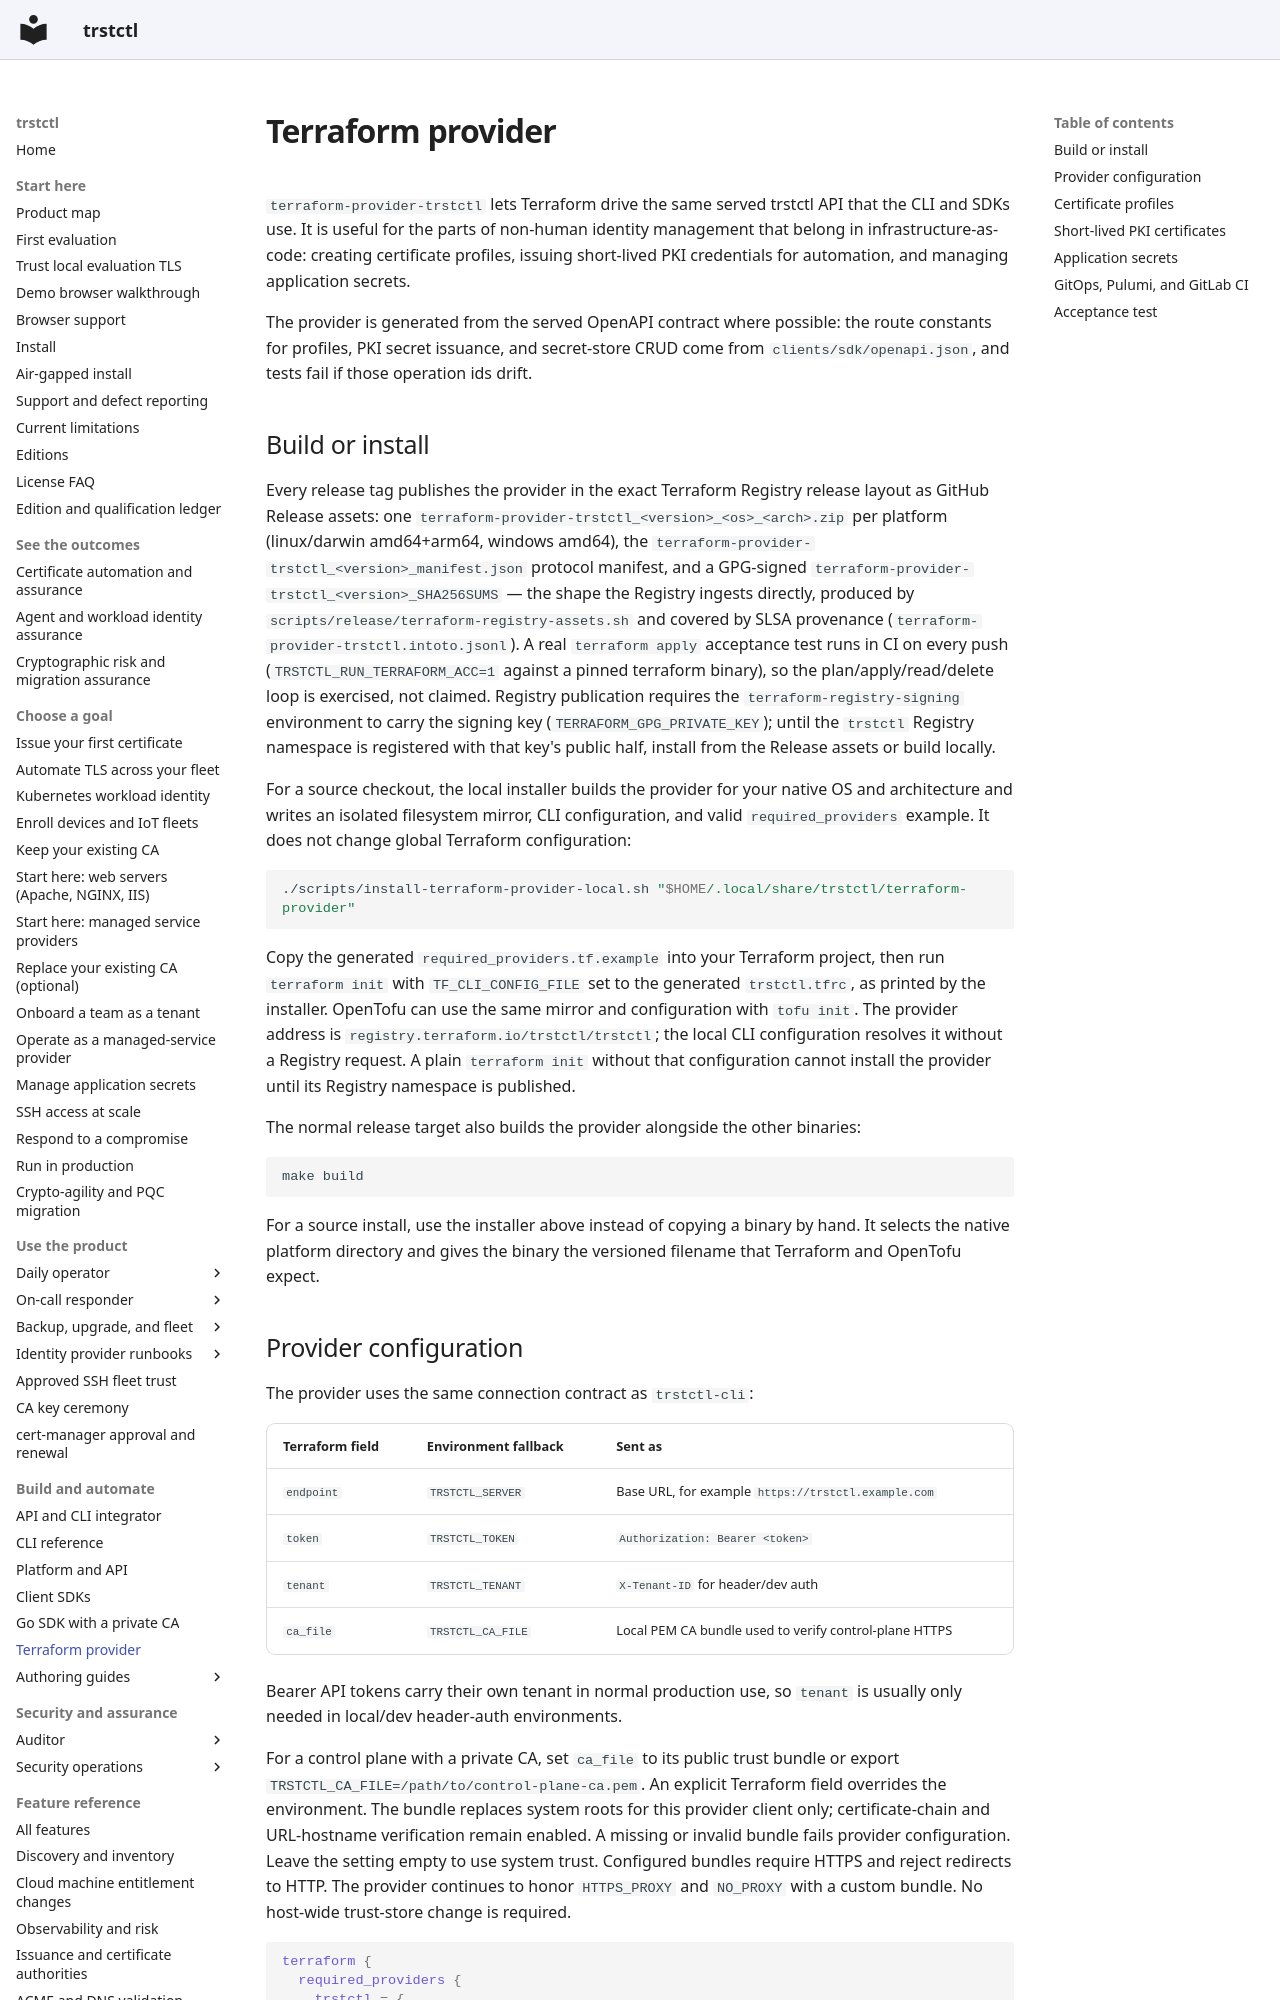

repository: ctlplne/trstctl · page: terraform-provider/index.html · generator: mkdocs

# Terraform provider

`terraform-provider-trstctl` lets Terraform drive the same served trstctl API that
the CLI and SDKs use. It is useful for the parts of non-human identity management
that belong in infrastructure-as-code: creating certificate profiles, issuing
short-lived PKI credentials for automation, and managing application secrets.

The provider is generated from the served OpenAPI contract where possible: the
route constants for profiles, PKI secret issuance, and secret-store CRUD come from
`clients/sdk/openapi.json`, and tests fail if those operation ids drift.

## Build or install

Every release tag publishes the provider in the exact Terraform Registry
release layout as GitHub Release assets: one
`terraform-provider-trstctl_<version>_<os>_<arch>.zip` per platform
(linux/darwin amd64+arm64, windows amd64), the
`terraform-provider-trstctl_<version>_manifest.json` protocol manifest, and a
GPG-signed `terraform-provider-trstctl_<version>_SHA256SUMS` — the shape the
Registry ingests directly, produced by
`scripts/release/terraform-registry-assets.sh` and covered by SLSA provenance
(`terraform-provider-trstctl.intoto.jsonl`). A real `terraform apply`
acceptance test runs in CI on every push (`TRSTCTL_RUN_TERRAFORM_ACC=1`
against a pinned terraform binary), so the plan/apply/read/delete loop is
exercised, not claimed. Registry publication requires the
`terraform-registry-signing` environment to carry the signing key
(`TERRAFORM_GPG_PRIVATE_KEY`); until the `trstctl` Registry namespace is
registered with that key's public half, install from the Release assets or
build locally.

For a source checkout, the local installer builds the provider for your native
OS and architecture and writes an isolated filesystem mirror, CLI configuration,
and valid `required_providers` example. It does not change global Terraform
configuration:

```bash
./scripts/install-terraform-provider-local.sh "$HOME/.local/share/trstctl/terraform-provider"
```

Copy the generated `required_providers.tf.example` into your Terraform project,
then run `terraform init` with `TF_CLI_CONFIG_FILE` set to the generated
`trstctl.tfrc`, as printed by the installer. OpenTofu can use the same mirror
and configuration with `tofu init`. The provider address is
`registry.terraform.io/trstctl/trstctl`; the local CLI configuration resolves it
without a Registry request. A plain `terraform init` without that configuration
cannot install the provider until its Registry namespace is published.

The normal release target also builds the provider alongside the other binaries:

```bash
make build
```

For a source install, use the installer above instead of copying a binary by
hand. It selects the native platform directory and gives the binary the versioned
filename that Terraform and OpenTofu expect.
